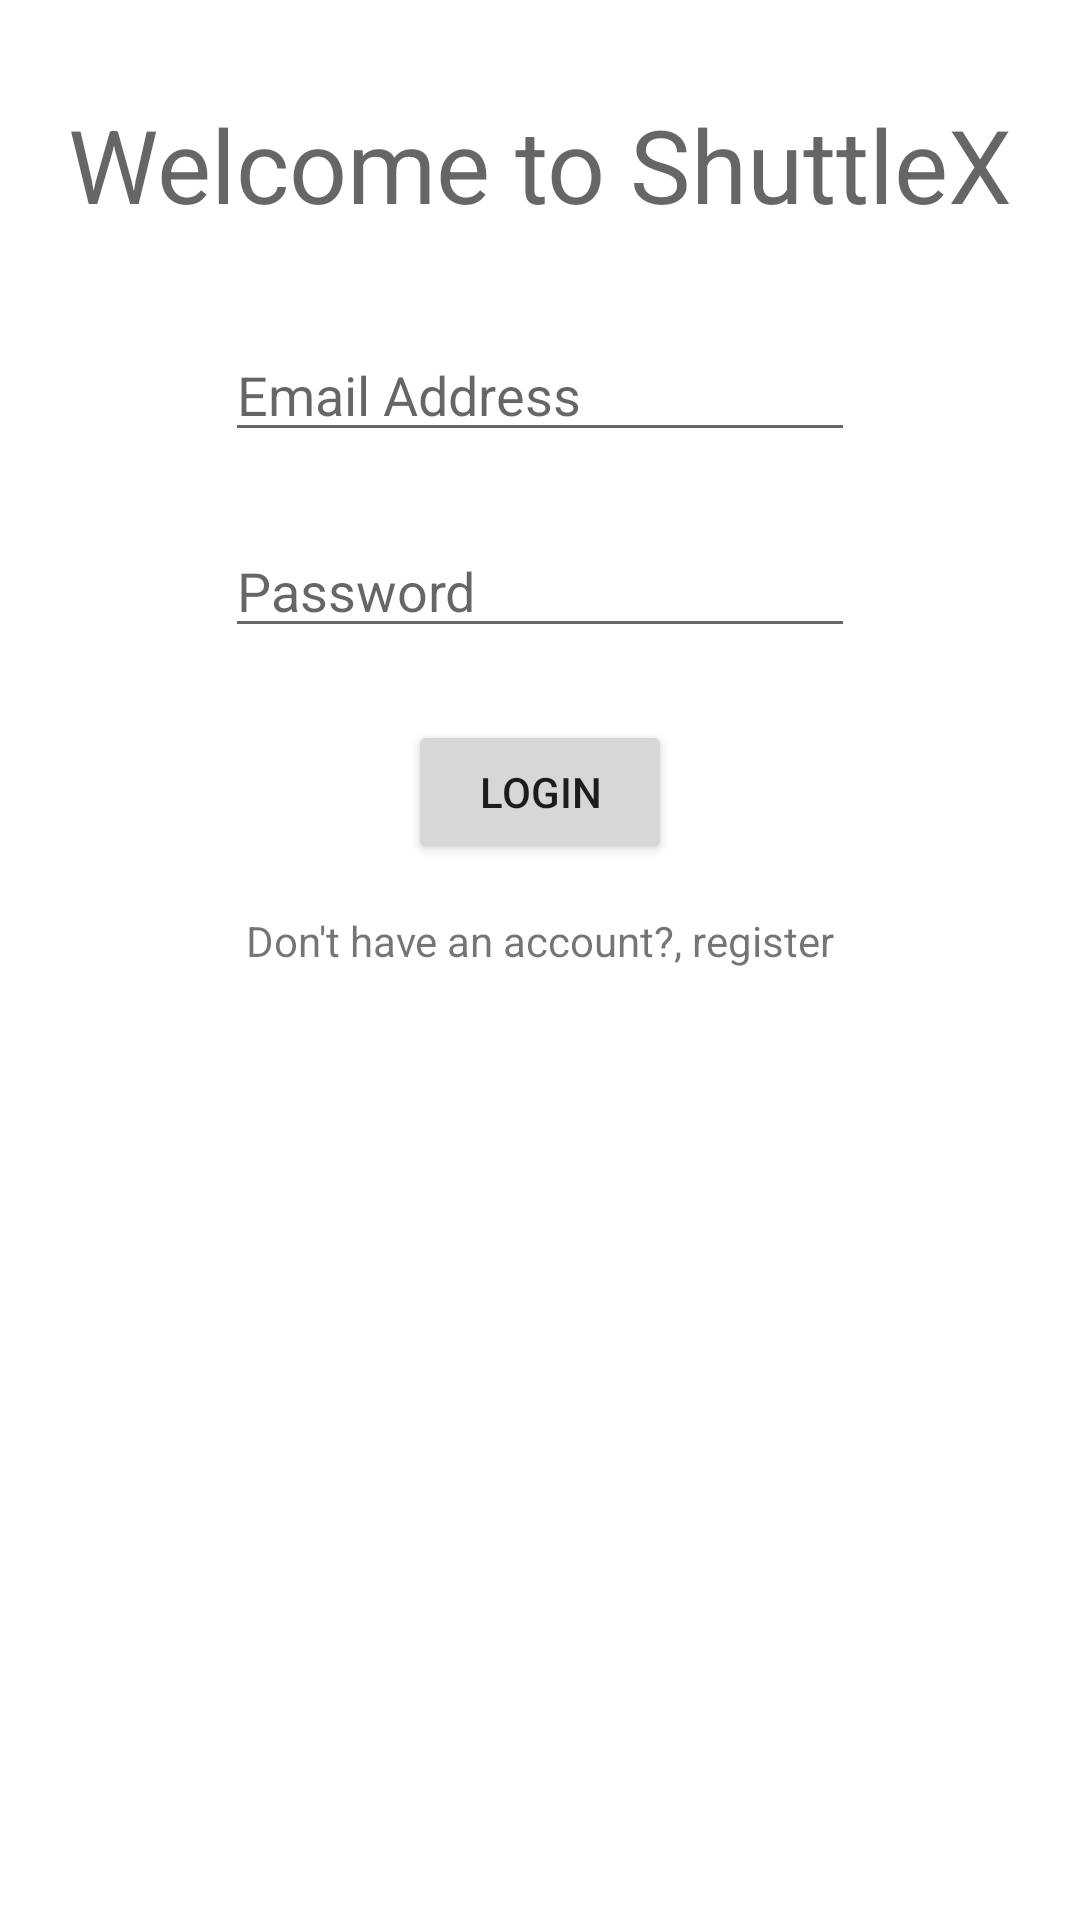

Here is an Android app screen rendered from its layout file. Give the layout XML and the strings, colors and styles it references.
<!-- AndroidManifest.xml: application theme Theme.ShuttleX -->
<!-- res/layout/activity_main.xml -->
<?xml version="1.0" encoding="utf-8"?>
<androidx.constraintlayout.widget.ConstraintLayout xmlns:android="http://schemas.android.com/apk/res/android"
    xmlns:app="http://schemas.android.com/apk/res-auto"
    xmlns:tools="http://schemas.android.com/tools"
    android:layout_width="match_parent"
    android:layout_height="match_parent"
    tools:context=".MainActivity">

    <EditText
        android:id="@+id/login_password_edit_text"
        android:layout_width="wrap_content"
        android:layout_height="wrap_content"
        android:layout_marginTop="24dp"
        android:ems="10"
        android:hint="Password"
        android:inputType="textPassword"
        app:layout_constraintEnd_toEndOf="parent"
        app:layout_constraintHorizontal_bias="0.5"
        app:layout_constraintStart_toStartOf="parent"
        app:layout_constraintTop_toBottomOf="@+id/login_email_edit_text" />

    <EditText
        android:id="@+id/login_email_edit_text"
        android:layout_width="wrap_content"
        android:layout_height="wrap_content"
        android:layout_marginTop="32dp"
        android:ems="10"
        android:hint="Email Address"
        android:inputType="textWebEmailAddress"
        app:layout_constraintEnd_toEndOf="parent"
        app:layout_constraintHorizontal_bias="0.5"
        app:layout_constraintStart_toStartOf="parent"
        app:layout_constraintTop_toBottomOf="@+id/textView" />

    <TextView
        android:id="@+id/textView"
        android:layout_width="wrap_content"
        android:layout_height="wrap_content"
        android:layout_marginTop="32dp"
        android:text="Welcome to ShuttleX"
        android:textAppearance="@style/TextAppearance.AppCompat.Display1"
        app:layout_constraintEnd_toEndOf="parent"
        app:layout_constraintHorizontal_bias="0.5"
        app:layout_constraintStart_toStartOf="parent"
        app:layout_constraintTop_toTopOf="parent" />

    <Button
        android:id="@+id/login_button"
        android:layout_width="wrap_content"
        android:layout_height="wrap_content"
        android:layout_marginTop="24dp"
        android:text="Login"
        app:layout_constraintEnd_toEndOf="parent"
        app:layout_constraintHorizontal_bias="0.5"
        app:layout_constraintStart_toStartOf="parent"
        app:layout_constraintTop_toBottomOf="@+id/login_password_edit_text" />

    <TextView
        android:id="@+id/switch_to_register"
        android:layout_width="wrap_content"
        android:layout_height="wrap_content"
        android:layout_marginTop="16dp"
        android:text="Don't have an account?, register"
        app:layout_constraintEnd_toEndOf="parent"
        app:layout_constraintHorizontal_bias="0.5"
        app:layout_constraintStart_toStartOf="parent"
        app:layout_constraintTop_toBottomOf="@+id/login_button" />

    <ProgressBar
        android:id="@+id/progressBar2"
        style="?android:attr/progressBarStyle"
        android:layout_width="wrap_content"
        android:layout_height="wrap_content"
        android:visibility="gone"
        app:layout_constraintBottom_toBottomOf="parent"
        app:layout_constraintEnd_toEndOf="parent"
        app:layout_constraintHorizontal_bias="0.498"
        app:layout_constraintStart_toStartOf="parent"
        app:layout_constraintTop_toTopOf="parent"
        app:layout_constraintVertical_bias="0.317" />

</androidx.constraintlayout.widget.ConstraintLayout>
<!-- resources referenced by this layout -->
<resources>
  <style name="Theme.ShuttleX" parent="Theme.MaterialComponents.DayNight.DarkActionBar">
          
          <item name="colorPrimary">@color/purple_500</item>
          <item name="colorPrimaryVariant">@color/purple_700</item>
          <item name="colorOnPrimary">@color/white</item>
          
          <item name="colorSecondary">@color/teal_200</item>
          <item name="colorSecondaryVariant">@color/teal_700</item>
          <item name="colorOnSecondary">@color/black</item>
          
          <item name="android:statusBarColor" tools:targetApi="l">?attr/colorPrimaryVariant</item>
          
      </style>
  <!-- not gathered from this repository: default colours our renderer supplied (Android Studio template values) -->
  <color name="purple_500">#FF6200EE</color>
  <color name="purple_700">#FF3700B3</color>
  <color name="teal_200">#FF03DAC5</color>
  <color name="teal_700">#FF018786</color>
  <color name="black">#FF000000</color>
  <color name="white">#FFFFFFFF</color>
</resources>
